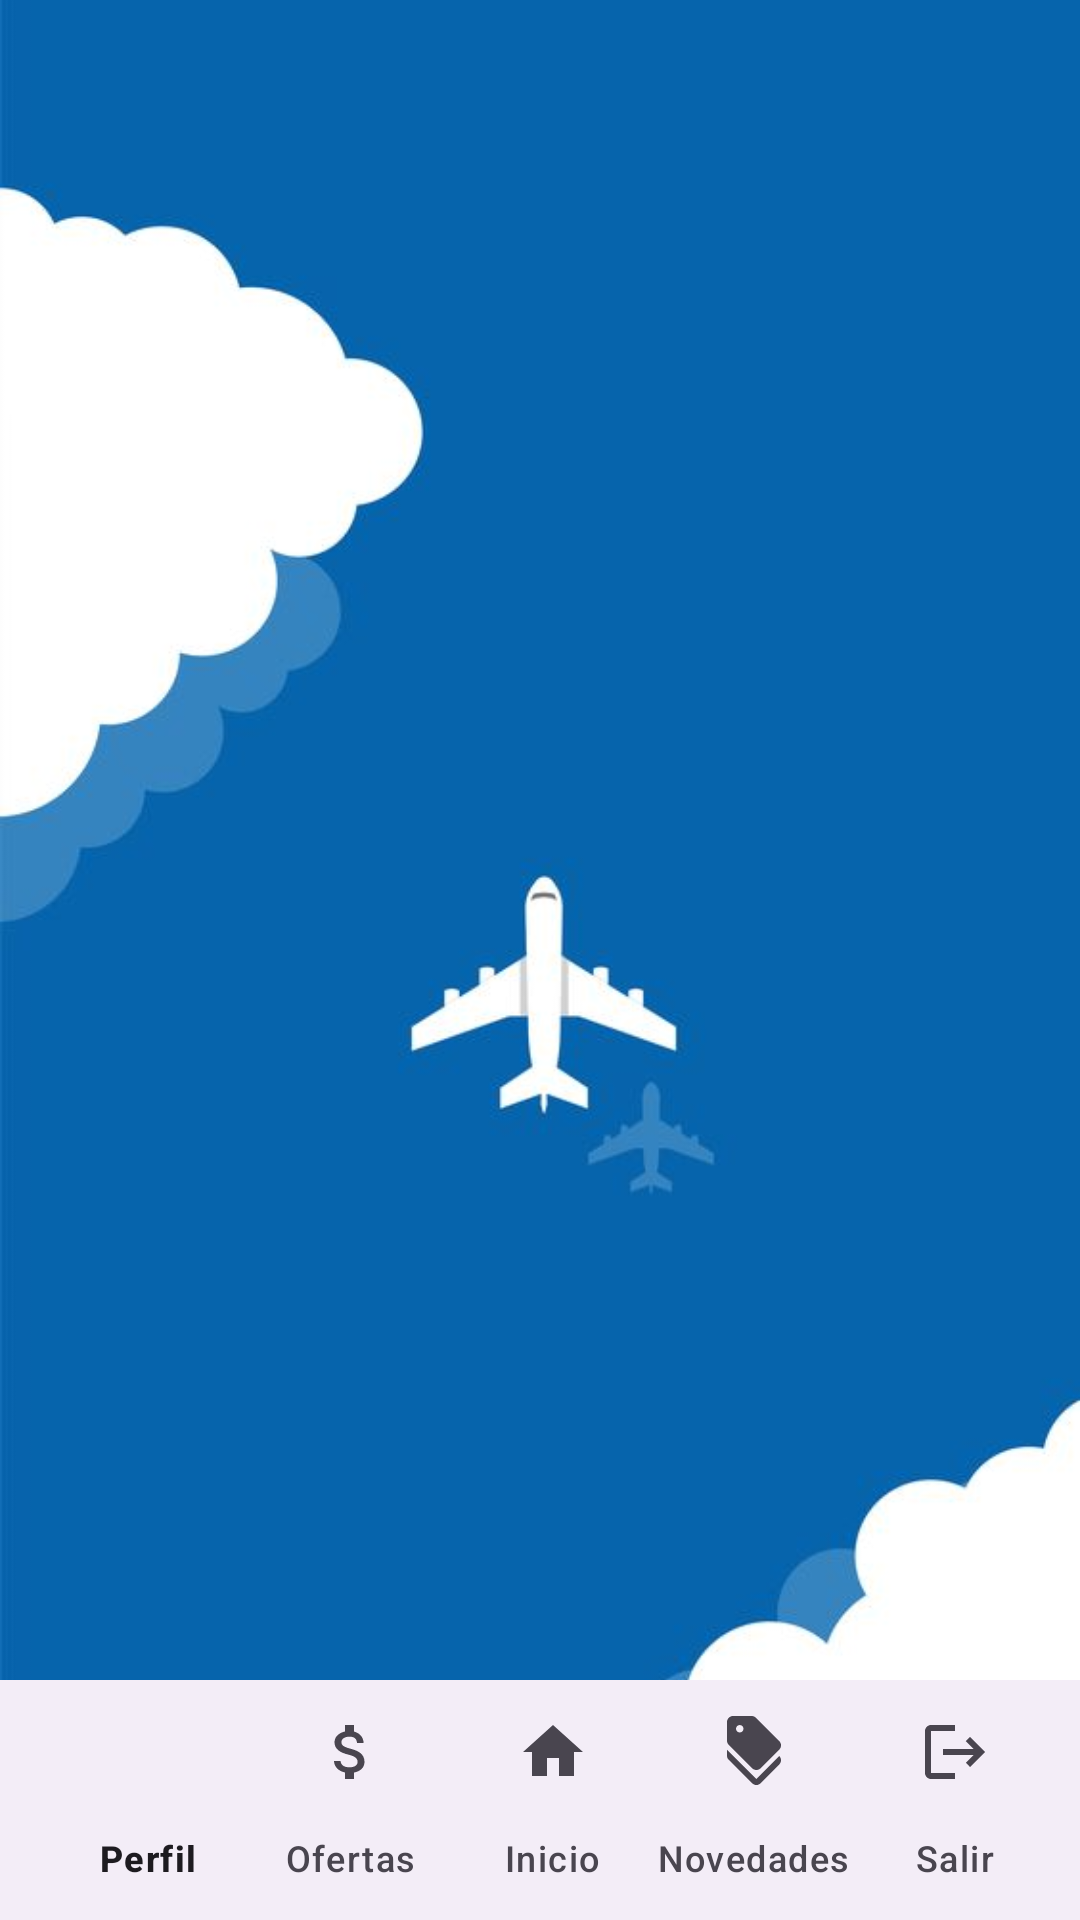

This screen was rendered from an Android layout file. Write that file and the resources it references.
<!-- AndroidManifest.xml: application theme Theme.APP_TusGuiasDeViajes -->
<!-- res/layout/activity_main.xml -->
<?xml version="1.0" encoding="utf-8"?>
<androidx.coordinatorlayout.widget.CoordinatorLayout
    xmlns:android="http://schemas.android.com/apk/res/android"
    xmlns:app="http://schemas.android.com/apk/res-auto"
    xmlns:tools="http://schemas.android.com/tools"
    android:id="@+id/mainActivity"
    android:layout_width="match_parent"
    android:layout_height="match_parent"
    android:background="@drawable/fondo"
    tools:context=".MainActivity">


    <FrameLayout
        android:layout_width="match_parent"
        android:layout_height="match_parent"
        android:id="@+id/frame_layout"/>
    <com.google.android.material.bottomappbar.BottomAppBar
        android:layout_width="match_parent"
        android:layout_height="wrap_content"
        android:id="@+id/bottomAppBar"
        android:layout_gravity="bottom"
        android:background="@color/black"
        app:fabCradleMargin="10dp">
        <com.google.android.material.bottomnavigation.BottomNavigationView
            android:layout_width="wrap_content"
            android:layout_height="wrap_content"
            android:id="@+id/bottomNavigationView"
            app:labelVisibilityMode="labeled"
            android:background="@android:color/transparent"
            app:menu="@menu/bottom_menu"/>
    </com.google.android.material.bottomappbar.BottomAppBar>

</androidx.coordinatorlayout.widget.CoordinatorLayout>
<!-- resources referenced by this layout -->
<resources>
  <!-- drawable fondo: jpg bitmap (drawable, 15021 bytes) -->
  <style name="Theme.APP_TusGuiasDeViajes" parent="Base.Theme.APP_TusGuiasDeViajes" />
  <style name="Base.Theme.APP_TusGuiasDeViajes" parent="Theme.Material3.DayNight.NoActionBar">
          
          
      </style>
  <!-- not gathered from this repository: default colours our renderer supplied (Android Studio template values) -->
  <color name="black">#FF000000</color>
</resources>
